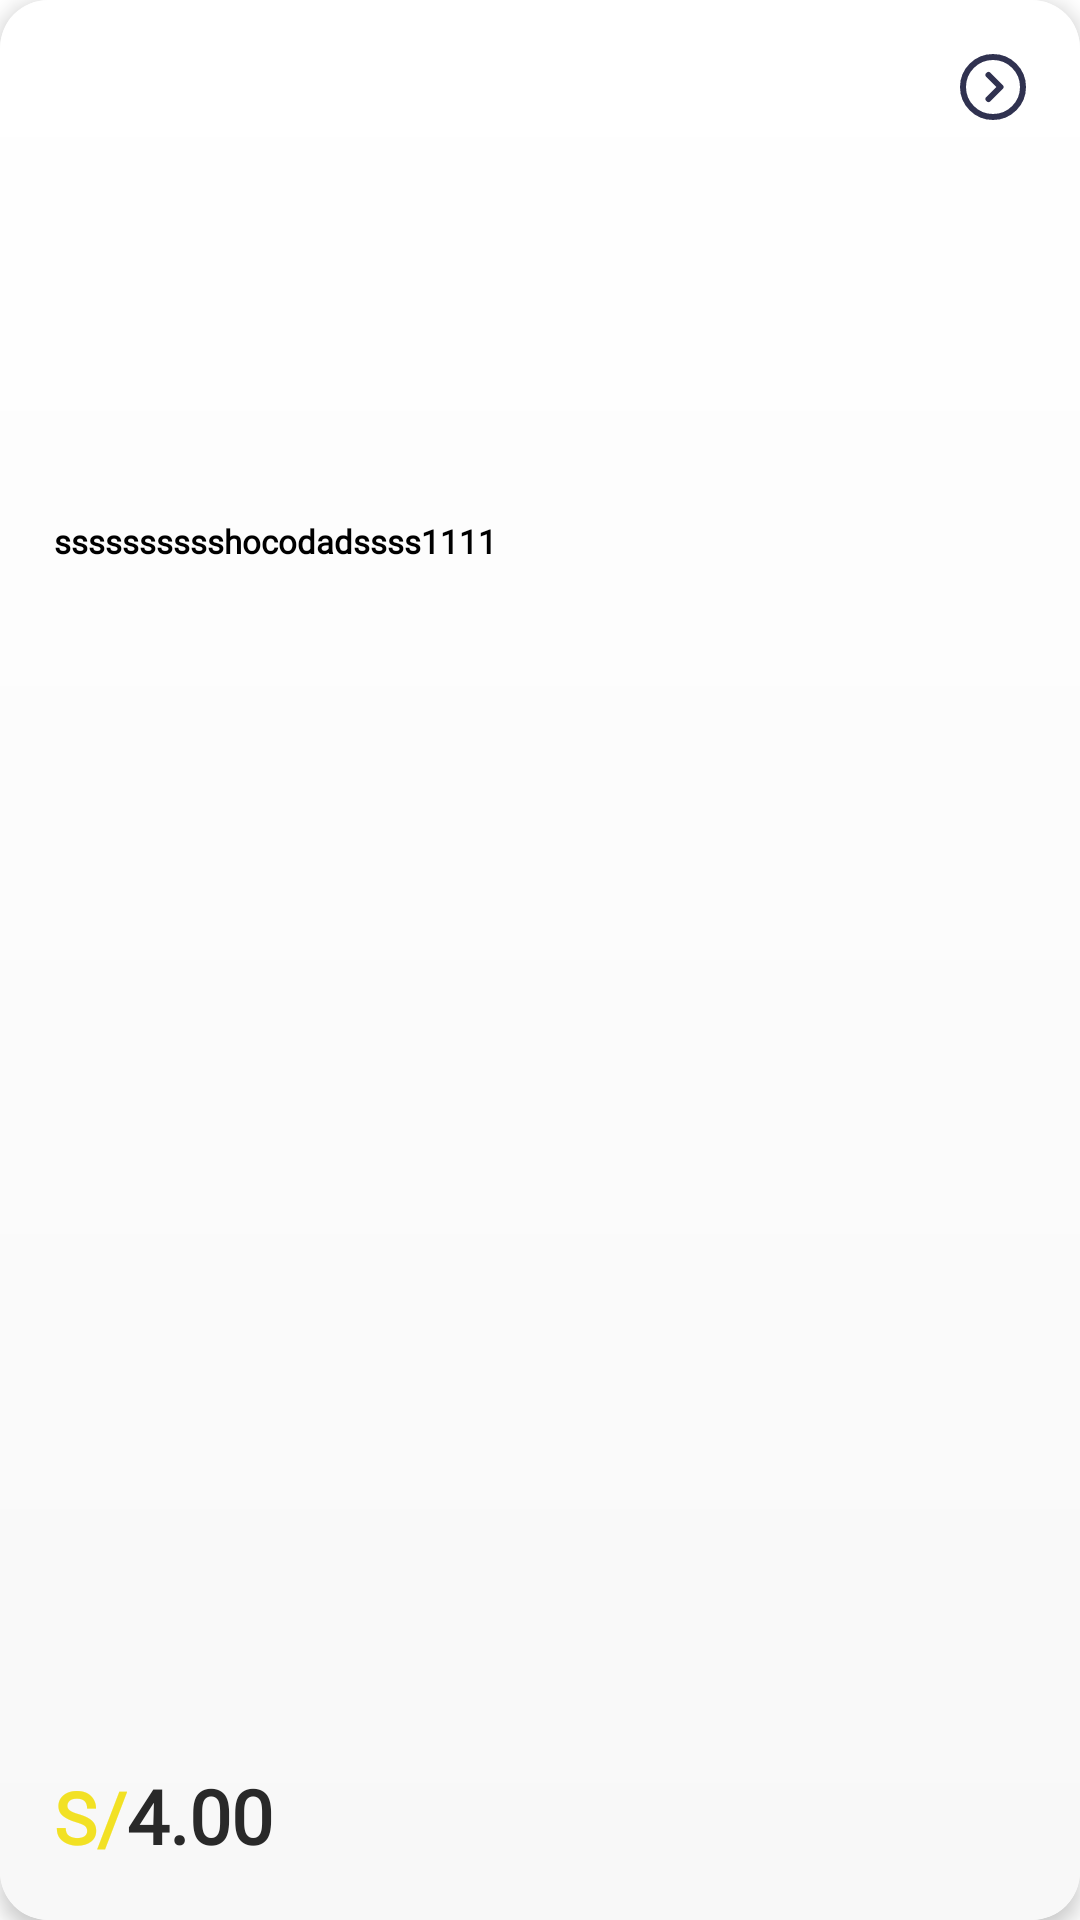

Android layout source for this screen:
<!-- AndroidManifest.xml: application theme Theme.App_qolca -->
<!-- res/layout/producto_card.xml -->
<?xml version="1.0" encoding="utf-8"?>
<androidx.cardview.widget.CardView xmlns:android="http://schemas.android.com/apk/res/android"
    xmlns:app="http://schemas.android.com/apk/res-auto"
    xmlns:tools="http://schemas.android.com/tools"
    android:id="@+id/cvproduct"
    android:layout_width="140dp"
    android:layout_height="280dp"
    android:layout_marginStart="3dp"
    android:layout_marginLeft="3dp"
    android:layout_marginTop="16dp"
    android:layout_marginEnd="3dp"
    android:layout_marginRight="3dp"
    app:cardCornerRadius="16dp"
    app:cardElevation="4dp">

    <LinearLayout
        android:layout_width="match_parent"
        android:layout_height="match_parent"
        android:background="@drawable/background_product"
        android:orientation="vertical"
        android:padding="18dp">

        <ImageView
            android:id="@+id/iv_cardproduct_more"
            android:layout_width="wrap_content"
            android:layout_height="wrap_content"
            android:layout_gravity="end"
            app:srcCompat="@drawable/ic_circlearrow" />

        <ImageView
            android:id="@+id/iv_producto_imagen"
            android:layout_width="95dp"
            android:layout_height="125dp"
            android:layout_gravity="center"
            tools:srcCompat="@drawable/signup" />

        <LinearLayout
            android:layout_width="wrap_content"
            android:layout_height="wrap_content"
            android:layout_marginTop="8dp"
            android:orientation="vertical">

            <TextView
                android:id="@+id/tv_item_nombre"
                android:layout_width="match_parent"
                android:layout_height="wrap_content"
                android:fontFamily="@font/poppins"
                android:text="sssssssssshocodadssss1111"
                android:textColor="#000000"
                android:textSize="11sp"
                android:textStyle="bold" />


        </LinearLayout>

        <LinearLayout
            android:layout_width="match_parent"
            android:layout_height="match_parent"
            android:layout_marginTop="8dp"
            android:gravity="bottom"
            android:orientation="horizontal">

            <TextView
                android:id="@+id/textView10"
                android:layout_width="wrap_content"
                android:layout_height="wrap_content"
                android:fontFamily="@font/poppins"
                android:gravity="end"
                android:text="S/"
                android:textColor="@color/yellow"
                android:textSize="24sp"
                android:textStyle="bold" />

            <TextView
                android:id="@+id/tv_item_precio"
                android:layout_width="wrap_content"
                android:layout_height="wrap_content"
                android:layout_weight="0"
                android:fontFamily="@font/abhaya_libre_semibold"
                android:gravity="end"
                android:text="4.00"
                android:textColor="@color/black_title"
                android:textSize="25sp"
                android:textStyle="bold" />

        </LinearLayout>

    </LinearLayout>

</androidx.cardview.widget.CardView>
<!-- resources referenced by this layout -->
<resources>
  <color name="black_title">#292929</color>
  <color name="yellow">#F2E124</color>
  <!-- drawable background_product (drawable) -->
  <?xml version="1.0" encoding="utf-8"?>
  <shape xmlns:android="http://schemas.android.com/apk/res/android">
      <gradient
          android:startColor="#FFFFFF"
          android:endColor="#F8F8F8"
          android:type="linear"
          android:angle="270">
      </gradient>
  </shape>
  <!-- drawable ic_circlearrow (drawable) -->
  <vector xmlns:android="http://schemas.android.com/apk/res/android"
      android:width="22dp"
      android:height="22dp"
      android:viewportWidth="22"
      android:viewportHeight="22">
    <path
        android:pathData="M11,21C16.5228,21 21,16.5228 21,11C21,5.4771 16.5228,1 11,1C5.4771,1 1,5.4771 1,11C1,16.5228 5.4771,21 11,21Z"
        android:strokeWidth="2"
        android:fillColor="#00000000"
        android:strokeColor="#303250"/>
    <path
        android:pathData="M9.5,7L13.5,11L9.5,15"
        android:strokeLineJoin="round"
        android:strokeWidth="2"
        android:fillColor="#00000000"
        android:strokeColor="#303250"
        android:strokeLineCap="round"/>
  </vector>
  <!-- drawable signup: png bitmap (drawable, 268221 bytes) -->
  <style name="Theme.App_qolca" parent="Theme.MaterialComponents.DayNight.DarkActionBar">
          
          <item name="colorPrimary">@color/pink_bright</item>
          <item name="colorPrimaryVariant">@color/pink_bright</item>
          <item name="colorOnPrimary">@color/white</item>
          
          <item name="colorSecondary">@color/blue_pastel</item>
          <item name="colorSecondaryVariant">@color/blue_dark</item>
          <item name="colorOnSecondary">@color/black</item>
          
          <item name="android:statusBarColor" tools:targetApi="l">?attr/colorPrimaryVariant</item>
          
  
      </style>
  <color name="pink_bright">#E50B59</color>
  <color name="white">#FFFFFFFF</color>
  <color name="blue_pastel">#5DBAB1</color>
  <color name="blue_dark">#171B40</color>
  <color name="black">#FF000000</color>
</resources>
